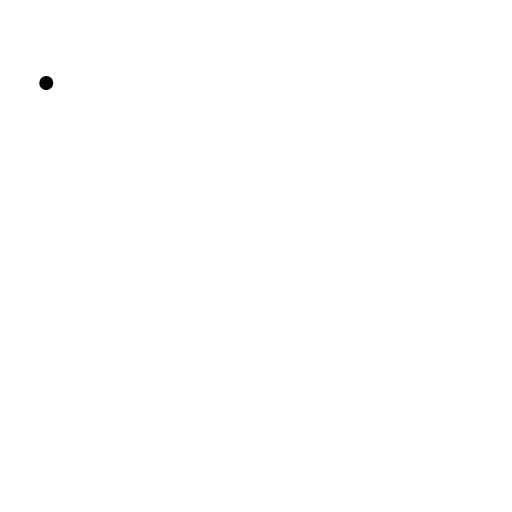
t = 0.00 s
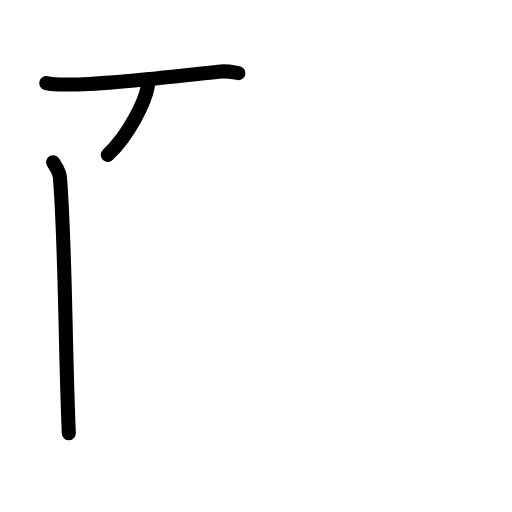
t = 2.75 s
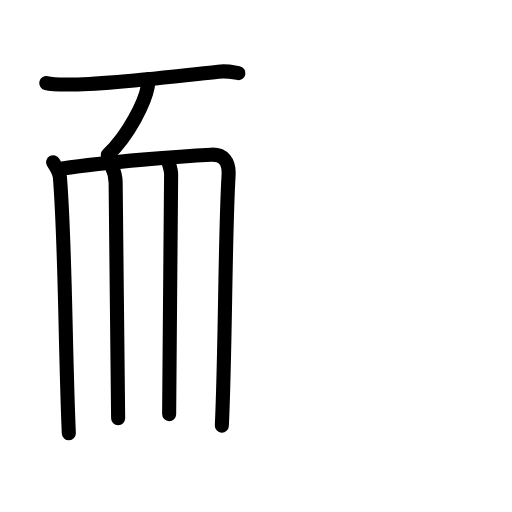
t = 5.50 s
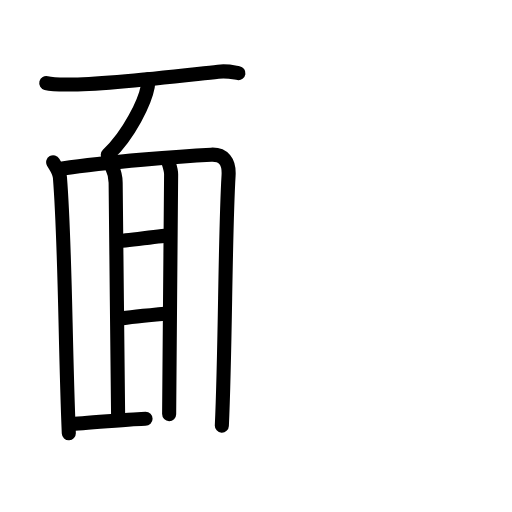
t = 8.50 s
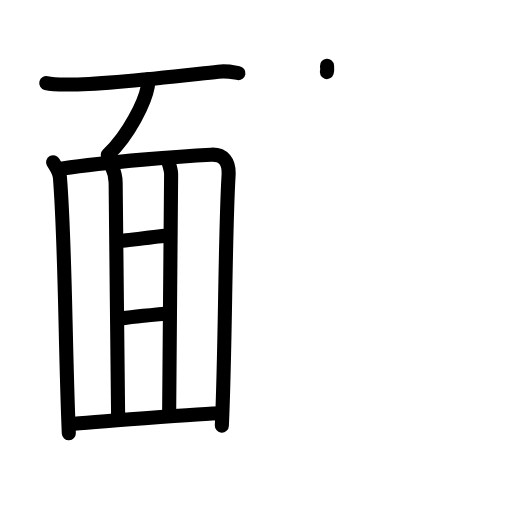
t = 9.25 s
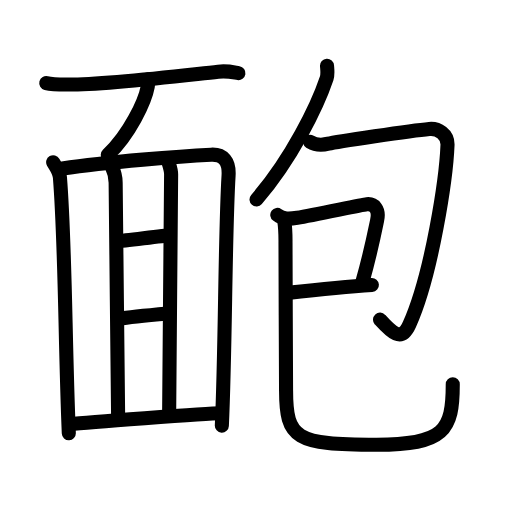
t = 14.00 s

The animated SVG that drew these frames (rendered in a browser with its animation timeline set to each time). Animation: 43 SMIL elements (animate=43); one cycle of 14.00 s.

<?xml version="1.0" encoding="UTF-8"?>
<!--
AniKanjiVG is licensed by CC-BY-SA Paul C. Sommerhoff (https://bitbucket.org/sommerhoff/anikanjivg).
AniKanjiVG uses KanjiVG which is licensed by CC-BY-SA Ulrich Apel (http://kanjivg.tagaini.net).
See also http://creativecommons.org/licenses/by-sa/3.0/
-->
<svg xmlns:kvg='http://kanjivg.tagaini.net' xmlns='http://www.w3.org/2000/svg' width='109' height='109' viewBox='0 0 109 109' style='fill:none;stroke:#000000;stroke-width:3;stroke-linecap:round;stroke-linejoin:round;' id="kvg:kanji_09764"><g id="kvg:09764" kvg:element="靤"><g id="kvg:09764-g1" kvg:element="面" kvg:position="left" kvg:radical="general"><path id="kvg:09764-s1" kvg:type="㇐" d="M9.85,17.69c1.23,0.31,3.49,0.32,4.73,0.31c8.27-0.01,22.67-1.76,31.87-2.75c2.04-0.22,3.29,0.15,4.31,0.31"><animate attributeName="d" begin="0.0s" dur="0.3333333333333333s" from="M9.85,17.69C9.85,17.69,9.85,17.69,9.85,17.69" to="M9.85,17.69c1.23,0.31,3.49,0.32,4.73,0.31" />
<animate attributeName="d" begin="0.3333333333333333s" dur="0.3333333333333333s" from="M9.85,17.69c1.23,0.31,3.49,0.32,4.73,0.31c0,0,0,0,0,0,0" to="M9.85,17.69c1.23,0.31,3.49,0.32,4.73,0.31c8.27-0.01,22.67-1.76,31.87-2.75" />
<animate attributeName="d" begin="0.6666666666666666s" dur="0.3333333333333333s" from="M9.85,17.69c1.23,0.31,3.49,0.32,4.73,0.31c8.27-0.01,22.67-1.76,31.87-2.75c0,0,0,0,0,0,0" to="M9.85,17.69c1.23,0.31,3.49,0.32,4.73,0.31c8.27-0.01,22.67-1.76,31.87-2.75c2.04-0.22,3.29,0.15,4.31,0.31" />
</path>
<path id="kvg:09764-s2" kvg:type="㇒" d="M31.51,16.88c0.02,0.38,0.05,0.98-0.05,1.52c-0.58,3.21-3.94,10.27-8.52,14.59"><animate attributeName="d" begin="1.0s" dur="0.5s" from="M31.51,16.88C31.51,16.88,31.51,16.88,31.51,16.88" to="M31.51,16.88c0.02,0.38,0.05,0.98-0.05,1.52" />
<animate attributeName="d" begin="1.5s" dur="0.5s" from="M31.51,16.88c0.02,0.38,0.05,0.98-0.05,1.52c0,0,0,0,0,0,0" to="M31.51,16.88c0.02,0.38,0.05,0.98-0.05,1.52c-0.58,3.21-3.94,10.27-8.52,14.59" />
<animate attributeName="d" begin="0s" dur="1.0s" from="M-100,-100" to="M-100,-100" />
</path>
<path id="kvg:09764-s3" kvg:type="㇑" d="M11.32,34.53c0.6,1.06,1.33,1.87,1.44,3.27c1.17,14.78,1.07,35.03,1.89,54.44"><animate attributeName="d" begin="2.0s" dur="0.5s" from="M11.32,34.53C11.32,34.53,11.32,34.53,11.32,34.53" to="M11.32,34.53c0.6,1.06,1.33,1.87,1.44,3.27" />
<animate attributeName="d" begin="2.5s" dur="0.5s" from="M11.32,34.53c0.6,1.06,1.33,1.87,1.44,3.27c0,0,0,0,0,0,0" to="M11.32,34.53c0.6,1.06,1.33,1.87,1.44,3.27c1.17,14.78,1.07,35.03,1.89,54.44" />
<animate attributeName="d" begin="0s" dur="2.0s" from="M-100,-100" to="M-100,-100" />
</path>
<path id="kvg:09764-s4" kvg:type="㇕a" d="M13.29,35.87c9.69-1.43,25.48-2.62,31.66-2.94c2.56-0.13,3.9,1.42,3.71,4.47C47.89,50.03,48,74,47.23,90.61"><animate attributeName="d" begin="3.0s" dur="0.3333333333333333s" from="M13.29,35.87C13.29,35.87,13.29,35.87,13.29,35.87" to="M13.29,35.87c9.69-1.43,25.48-2.62,31.66-2.94" />
<animate attributeName="d" begin="3.3333333333333335s" dur="0.3333333333333333s" from="M13.29,35.87c9.69-1.43,25.48-2.62,31.66-2.94c0,0,0,0,0,0,0" to="M13.29,35.87c9.69-1.43,25.48-2.62,31.66-2.94c2.56-0.13,3.9,1.42,3.71,4.47" />
<animate attributeName="d" begin="3.6666666666666665s" dur="0.3333333333333333s" from="M13.29,35.87c9.69-1.43,25.48-2.62,31.66-2.94c2.56-0.13,3.9,1.42,3.71,4.47c0,0,0,0,0,0,0" to="M13.29,35.87c9.69-1.43,25.48-2.62,31.66-2.94c2.56-0.13,3.9,1.42,3.71,4.47C47.89,50.03,48,74,47.23,90.61" />
<animate attributeName="d" begin="0s" dur="3.0s" from="M-100,-100" to="M-100,-100" />
</path>
<path id="kvg:09764-s5" kvg:type="㇑a" d="M23.83,35.55c0.4,0.83,0.79,2.22,0.79,3.33s0.53,50.16,0.53,50.16"><animate attributeName="d" begin="4.0s" dur="1.0s" from="M23.83,35.55C23.83,35.55,23.83,35.55,23.83,35.55" to="M23.83,35.55c0.4,0.83,0.79,2.22,0.79,3.33s0.53,50.16,0.53,50.16" />
<animate attributeName="d" begin="0s" dur="4.0s" from="M-100,-100" to="M-100,-100" />
</path>
<path id="kvg:09764-s6" kvg:type="㇑a" d="M35.64,33.78c0.4,1.39,0.79,2.22,0.79,3.33s-0.42,48.27-0.42,51.05"><animate attributeName="d" begin="5.0s" dur="1.0s" from="M35.64,33.78C35.64,33.78,35.64,33.78,35.64,33.78" to="M35.64,33.78c0.4,1.39,0.79,2.22,0.79,3.33s-0.42,48.27-0.42,51.05" />
<animate attributeName="d" begin="0s" dur="5.0s" from="M-100,-100" to="M-100,-100" />
</path>
<path id="kvg:09764-s7" kvg:type="㇐a" d="M25.02,51.31c1.32,0,9.8-1.21,11.12-1.21"><animate attributeName="d" begin="6.0s" dur="1.0s" from="M25.02,51.31C25.02,51.31,25.02,51.31,25.02,51.31" to="M25.02,51.31c1.32,0,9.8-1.21,11.12-1.21" />
<animate attributeName="d" begin="0s" dur="6.0s" from="M-100,-100" to="M-100,-100" />
</path>
<path id="kvg:09764-s8" kvg:type="㇐a" d="M25.41,67.85c2-0.31,8.7-0.94,10.34-1.09"><animate attributeName="d" begin="7.0s" dur="1.0s" from="M25.41,67.85C25.41,67.85,25.41,67.85,25.41,67.85" to="M25.41,67.85c2-0.31,8.7-0.94,10.34-1.09" />
<animate attributeName="d" begin="0s" dur="7.0s" from="M-100,-100" to="M-100,-100" />
</path>
<path id="kvg:09764-s9" kvg:type="㇐a" d="M14.88,90.31c2.77-0.28,28.93-2.33,32.22-2.33"><animate attributeName="d" begin="8.0s" dur="1.0s" from="M14.88,90.31C14.88,90.31,14.88,90.31,14.88,90.31" to="M14.88,90.31c2.77-0.28,28.93-2.33,32.22-2.33" />
<animate attributeName="d" begin="0s" dur="8.0s" from="M-100,-100" to="M-100,-100" />
</path>
</g>
<g id="kvg:09764-g2" kvg:element="包" kvg:position="right"><g id="kvg:09764-g3" kvg:element="勹"><g id="kvg:09764-g4" kvg:element="丿"><path id="kvg:09764-s10" kvg:type="㇒" d="M69.62,14c0.04,0.67,0.22,1.78-0.08,2.69c-2,5.94-7.45,17.11-14.93,25.78"><animate attributeName="d" begin="9.0s" dur="0.5s" from="M69.62,14C69.62,14,69.62,14,69.62,14" to="M69.62,14c0.04,0.67,0.22,1.78-0.08,2.69" />
<animate attributeName="d" begin="9.5s" dur="0.5s" from="M69.62,14c0.04,0.67,0.22,1.78-0.08,2.69c0,0,0,0,0,0,0" to="M69.62,14c0.04,0.67,0.22,1.78-0.08,2.69c-2,5.94-7.45,17.11-14.93,25.78" />
<animate attributeName="d" begin="0s" dur="9.0s" from="M-100,-100" to="M-100,-100" />
</path>
</g>
<path id="kvg:09764-s11" kvg:type="㇆" d="M65.99,30.18c0.98,0.61,2.35,0.82,3.92,0.41s17.59-2.78,21.49-3.14c1.85-0.17,3.95,1.12,3.87,3.41C95,37.75,92,58.25,87.17,69.07c-1.78,3.97-3.96,1.53-6.27-1.02"><animate attributeName="d" begin="10.0s" dur="0.25s" from="M65.99,30.18C65.99,30.18,65.99,30.18,65.99,30.18" to="M65.99,30.18c0.98,0.61,2.35,0.82,3.92,0.41s17.59-2.78,21.49-3.14" />
<animate attributeName="d" begin="10.25s" dur="0.25s" from="M65.99,30.18c0.98,0.61,2.35,0.82,3.92,0.41s17.59-2.78,21.49-3.14c0,0,0,0,0,0,0" to="M65.99,30.18c0.98,0.61,2.35,0.82,3.92,0.41s17.59-2.78,21.49-3.14c1.85-0.17,3.95,1.12,3.87,3.41" />
<animate attributeName="d" begin="10.5s" dur="0.25s" from="M65.99,30.18c0.98,0.61,2.35,0.82,3.92,0.41s17.59-2.78,21.49-3.14c1.85-0.17,3.95,1.12,3.87,3.41c0,0,0,0,0,0,0" to="M65.99,30.18c0.98,0.61,2.35,0.82,3.92,0.41s17.59-2.78,21.49-3.14c1.85-0.17,3.95,1.12,3.87,3.41C95,37.75,92,58.25,87.17,69.07" />
<animate attributeName="d" begin="10.75s" dur="0.25s" from="M65.99,30.18c0.98,0.61,2.35,0.82,3.92,0.41s17.59-2.78,21.49-3.14c1.85-0.17,3.95,1.12,3.87,3.41C95,37.75,92,58.25,87.17,69.07c0,0,0,0,0,0,0" to="M65.99,30.18c0.98,0.61,2.35,0.82,3.92,0.41s17.59-2.78,21.49-3.14c1.85-0.17,3.95,1.12,3.87,3.41C95,37.75,92,58.25,87.17,69.07c-1.78,3.97-3.96,1.53-6.27-1.02" />
<animate attributeName="d" begin="0s" dur="10.0s" from="M-100,-100" to="M-100,-100" />
</path>
</g>
<g id="kvg:09764-g5" kvg:element="巳"><g id="kvg:09764-g6" kvg:element="己" kvg:variant="true"><path id="kvg:09764-s12" kvg:type="㇕" d="M59.03,45.74c1.28,0.94,2.37,0.94,4.25,0.63c3.81-0.63,13.64-2.77,14.8-2.89c1.54-0.16,2.75,1.03,2.2,3.47c-0.16,0.73-1.28,6.55-3.12,13.03"><animate attributeName="d" begin="11.0s" dur="0.25s" from="M59.03,45.74C59.03,45.74,59.03,45.74,59.03,45.74" to="M59.03,45.74c1.28,0.94,2.37,0.94,4.25,0.63" />
<animate attributeName="d" begin="11.25s" dur="0.25s" from="M59.03,45.74c1.28,0.94,2.37,0.94,4.25,0.63c0,0,0,0,0,0,0" to="M59.03,45.74c1.28,0.94,2.37,0.94,4.25,0.63c3.81-0.63,13.64-2.77,14.8-2.89" />
<animate attributeName="d" begin="11.5s" dur="0.25s" from="M59.03,45.74c1.28,0.94,2.37,0.94,4.25,0.63c3.81-0.63,13.64-2.77,14.8-2.89c0,0,0,0,0,0,0" to="M59.03,45.74c1.28,0.94,2.37,0.94,4.25,0.63c3.81-0.63,13.64-2.77,14.8-2.89c1.54-0.16,2.75,1.03,2.2,3.47" />
<animate attributeName="d" begin="11.75s" dur="0.25s" from="M59.03,45.74c1.28,0.94,2.37,0.94,4.25,0.63c3.81-0.63,13.64-2.77,14.8-2.89c1.54-0.16,2.75,1.03,2.2,3.47c0,0,0,0,0,0,0" to="M59.03,45.74c1.28,0.94,2.37,0.94,4.25,0.63c3.81-0.63,13.64-2.77,14.8-2.89c1.54-0.16,2.75,1.03,2.2,3.47c-0.16,0.73-1.28,6.55-3.12,13.03" />
<animate attributeName="d" begin="0s" dur="11.0s" from="M-100,-100" to="M-100,-100" />
</path>
<path id="kvg:09764-s13" kvg:type="㇐" d="M61.24,62.35c4.12-0.45,12.07-1.29,17.93-1.68"><animate attributeName="d" begin="12.0s" dur="1.0s" from="M61.24,62.35C61.24,62.35,61.24,62.35,61.24,62.35" to="M61.24,62.35c4.12-0.45,12.07-1.29,17.93-1.68" />
<animate attributeName="d" begin="0s" dur="12.0s" from="M-100,-100" to="M-100,-100" />
</path>
<path id="kvg:09764-s14" kvg:type="㇟" d="M60.52,47.02c0.23,1.48,0.27,2.89,0.26,4.59c-0.02,5.43,0.12,26.75,0.12,31.49c0,10.3,2,11.58,19.28,11.58c14.44,0,16.21-3.07,16.21-12.89"><animate attributeName="d" begin="13.0s" dur="0.25s" from="M60.52,47.02C60.52,47.02,60.52,47.02,60.52,47.02" to="M60.52,47.02c0.23,1.48,0.27,2.89,0.26,4.59" />
<animate attributeName="d" begin="13.25s" dur="0.25s" from="M60.52,47.02c0.23,1.48,0.27,2.89,0.26,4.59c0,0,0,0,0,0,0" to="M60.52,47.02c0.23,1.48,0.27,2.89,0.26,4.59c-0.02,5.43,0.12,26.75,0.12,31.49" />
<animate attributeName="d" begin="13.5s" dur="0.25s" from="M60.52,47.02c0.23,1.48,0.27,2.89,0.26,4.59c-0.02,5.43,0.12,26.75,0.12,31.49c0,0,0,0,0,0,0" to="M60.52,47.02c0.23,1.48,0.27,2.89,0.26,4.59c-0.02,5.43,0.12,26.75,0.12,31.49c0,10.3,2,11.58,19.28,11.58" />
<animate attributeName="d" begin="13.75s" dur="0.25s" from="M60.52,47.02c0.23,1.48,0.27,2.89,0.26,4.59c-0.02,5.43,0.12,26.75,0.12,31.49c0,10.3,2,11.58,19.28,11.58c0,0,0,0,0,0,0" to="M60.52,47.02c0.23,1.48,0.27,2.89,0.26,4.59c-0.02,5.43,0.12,26.75,0.12,31.49c0,10.3,2,11.58,19.28,11.58c14.44,0,16.21-3.07,16.21-12.89" />
<animate attributeName="d" begin="0s" dur="13.0s" from="M-100,-100" to="M-100,-100" />
</path>
</g>
</g>
</g>
</g>
</svg>
